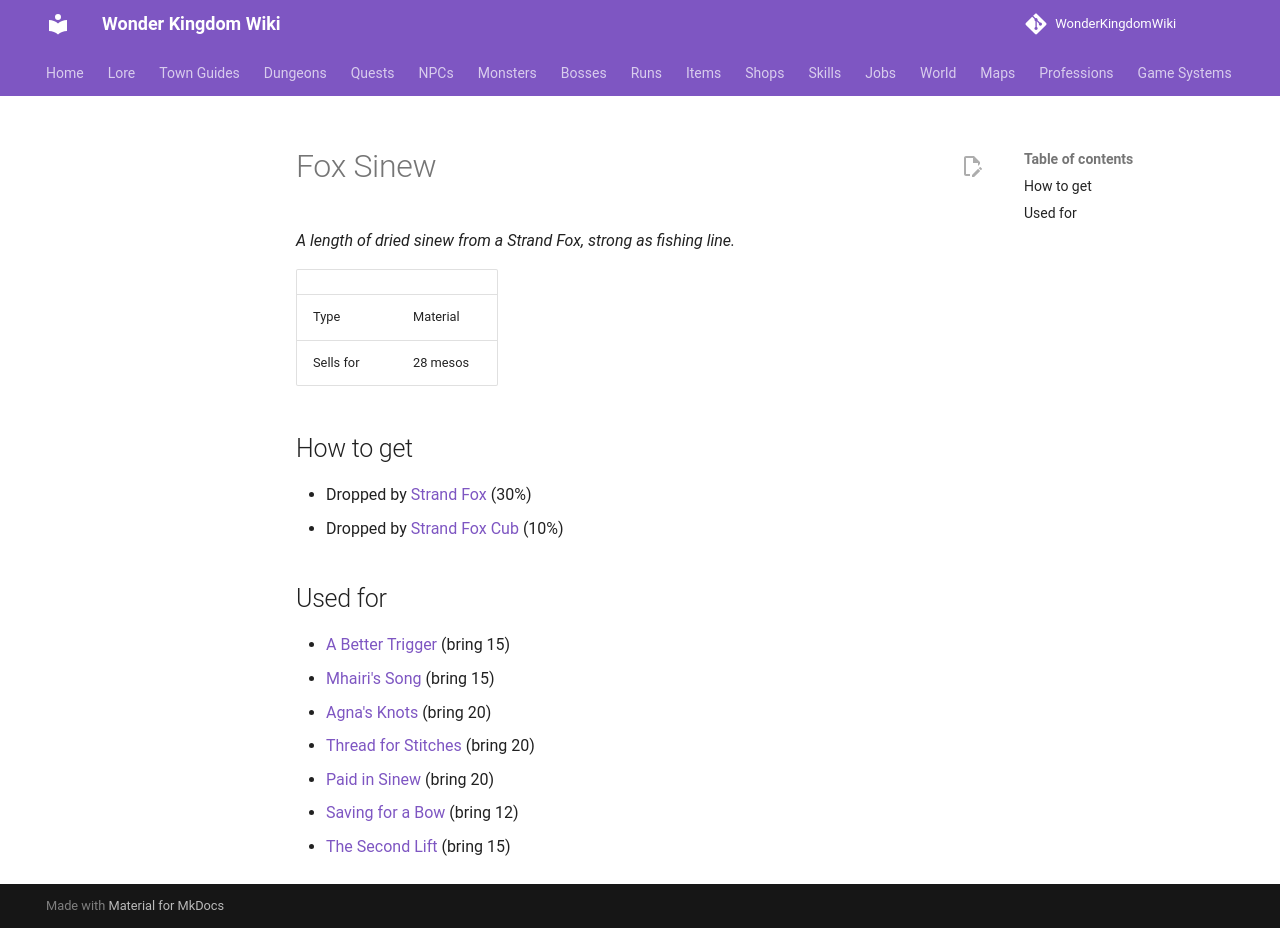

repository: alonohana627/WonderKingdomWiki · page: items/fox_sinew/index.html · generator: mkdocs

<!-- Generated by tools/generate.py from GameLib. Do not edit: changes are overwritten. -->

# Fox Sinew

*A length of dried sinew from a Strand Fox, strong as fishing line.*

|  |  |
|---|---|
| Type | Material |
| Sells for | 28 mesos |

## How to get

- Dropped by [Strand Fox](../monsters/strand_fox.md) (30%)
- Dropped by [Strand Fox Cub](../monsters/strand_fox_cub.md) (10%)

## Used for

- [A Better Trigger](../quests/caddoc_a_better_trigger.md) (bring 15)
- [Mhairi's Song](../quests/cormac_mhairis_song.md) (bring 15)
- [Agna's Knots](../quests/eilidh_agnas_knots.md) (bring 20)
- [Thread for Stitches](../quests/elspeth_stitches.md) (bring 20)
- [Paid in Sinew](../quests/esk_paid_in_sinew.md) (bring 20)
- [Saving for a Bow](../quests/fionn_saving_for_a_bow.md) (bring 12)
- [The Second Lift](../quests/hamish_the_second_lift.md) (bring 15)
